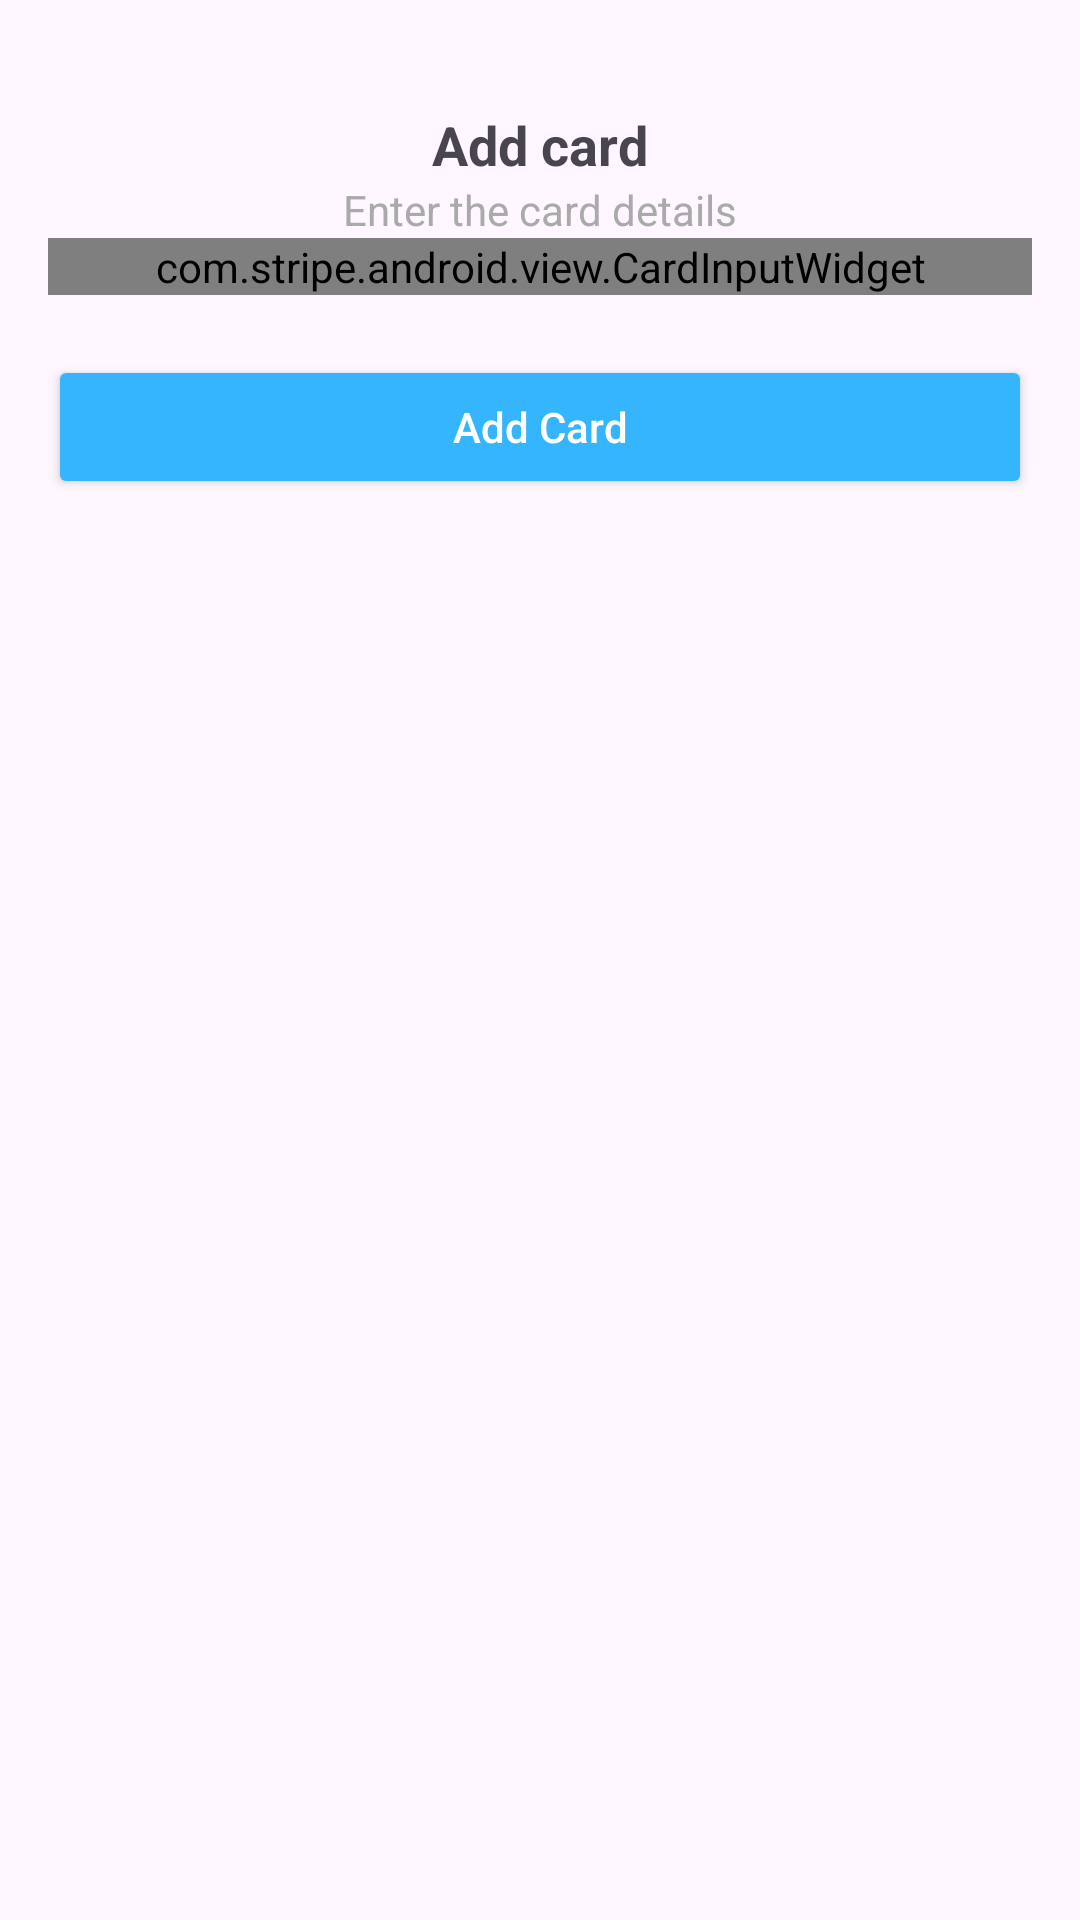

The Android layout XML behind this screen, and the referenced resources:
<!-- AndroidManifest.xml: application theme Theme.OrderNow -->
<!-- res/layout/activity_add_card.xml -->
<?xml version="1.0" encoding="utf-8"?>
<androidx.constraintlayout.widget.ConstraintLayout xmlns:android="http://schemas.android.com/apk/res/android"
    xmlns:app="http://schemas.android.com/apk/res-auto"
    xmlns:tools="http://schemas.android.com/tools"
    android:layout_width="match_parent"
    android:layout_height="match_parent"
    android:padding="16dp"
    tools:context=".activities.AddCardActivity">

    
    <TextView
        android:id="@+id/addCardTitle"
        android:layout_width="wrap_content"
        android:layout_height="wrap_content"
        android:layout_marginTop="20dp"
        android:text="Add card"
        android:textSize="18sp"
        android:textStyle="bold"
        app:layout_constraintBottom_toTopOf="@+id/addCardSubtitle"
        app:layout_constraintEnd_toEndOf="parent"
        app:layout_constraintStart_toStartOf="parent"
        app:layout_constraintTop_toTopOf="parent" />

    
    <TextView
        android:id="@+id/addCardSubtitle"
        android:layout_width="wrap_content"
        android:layout_height="wrap_content"
        android:layout_marginBottom="16dp"
        android:text="Enter the card details"
        android:textColor="@android:color/darker_gray"
        android:textSize="14sp"
        app:layout_constraintBottom_toTopOf="@+id/cardInputWidget"
        app:layout_constraintEnd_toEndOf="parent"
        app:layout_constraintStart_toStartOf="parent"
        app:layout_constraintTop_toBottomOf="@id/addCardTitle" />

    
    <com.stripe.android.view.CardInputWidget
        android:id="@+id/cardInputWidget"
        android:layout_width="0dp"
        android:layout_height="wrap_content"
        app:layout_constraintEnd_toEndOf="parent"
        app:layout_constraintStart_toStartOf="parent"
        app:layout_constraintTop_toBottomOf="@id/addCardSubtitle" />

    
    <Button
        android:id="@+id/saveCardButton"
        android:layout_width="0dp"
        android:layout_height="wrap_content"
        android:layout_marginTop="20dp"
        android:backgroundTint="@color/themecolor"
        android:text="Add Card"
        android:textAllCaps="false"
        android:textColor="@android:color/white"
        app:layout_constraintEnd_toEndOf="parent"
        app:layout_constraintStart_toStartOf="parent"
        app:layout_constraintTop_toBottomOf="@id/cardInputWidget" />

</androidx.constraintlayout.widget.ConstraintLayout>
<!-- resources referenced by this layout -->
<resources>
  <color name="themecolor">#36B5FF</color>
  <style name="Theme.OrderNow" parent="Base.Theme.OrderNow" />
  <style name="Base.Theme.OrderNow" parent="Theme.Material3.DayNight.NoActionBar">
          
          <item name="colorPrimary">@color/white</item>
      </style>
  <color name="white">#FFFFFFFF</color>
</resources>
